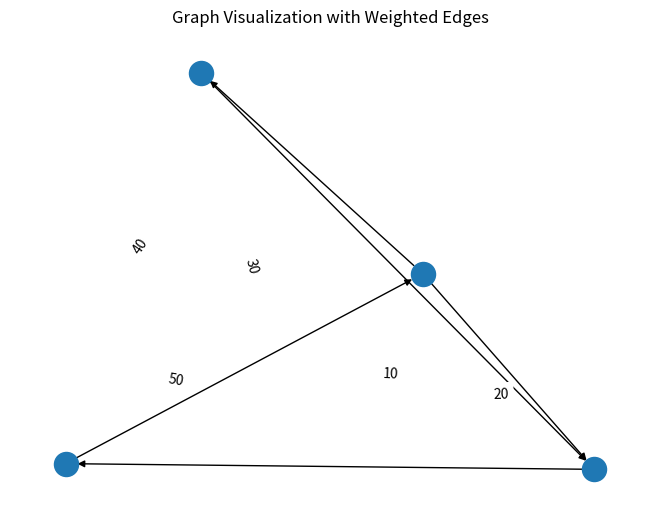

Generate this figure with matplotlib:
from collections import defaultdict

# ---------------------------
# WeightedGraph Class
# ---------------------------
class WeightedGraph:
    def __init__(self, vertices):
        self.vertices = vertices
        self.adj_list = {i: [] for i in range(vertices)}  # Adjacency list for the graph
        self.edges = []  # List to store the edges (u, v, weight)

    def add_edge(self, u, v, weight):
        """Add a single edge to the graph."""
        if (u, v, weight) not in self.edges:
            self.edges.append((u, v, weight))
            self.adj_list[u].append((v, weight))

    def add_multiple_edges(self, edges):
        """Add multiple edges at once."""
        for u, v, weight in edges:
            self.add_edge(u, v, weight)

    def get_edges(self):
        """Return all edges in the graph."""
        return self.edges

    def print_edges(self):
        """Print the edges of the graph."""
        print("Edges in the graph:")
        for u, v, weight in self.edges:
            print(f"{u} -> {v} (Weight: {weight})")

    def print_adj_list(self):
        """Print the adjacency list of the graph."""
        print("Adjacency List of the graph:")
        for u in self.adj_list:
            print(f"{u} -> {self.adj_list[u]}")

    def is_cyclic_directed(self):
        """Detect if there is a cycle in a directed graph using DFS."""
        visited = [False] * self.vertices
        rec_stack = [False] * self.vertices

        def dfs(v):
            visited[v] = True
            rec_stack[v] = True
            for neighbor, _ in self.adj_list[v]:
                if not visited[neighbor] and dfs(neighbor):
                    return True
                elif rec_stack[neighbor]:
                    return True
            rec_stack[v] = False
            return False

        for node in range(self.vertices):
            if not visited[node]:
                if dfs(node):
                    return True
        return False

    def is_cyclic_undirected(self):
        """Detect if there is a cycle in an undirected graph using DFS."""
        visited = [False] * self.vertices

        def dfs(v, parent):
            visited[v] = True
            for neighbor, _ in self.adj_list[v]:
                if not visited[neighbor]:
                    if dfs(neighbor, v):
                        return True
                elif parent != neighbor:
                    return True
            return False

        for node in range(self.vertices):
            if not visited[node]:
                if dfs(node, -1):
                    return True
        return False

    def is_negative_cycle(self):
        """Detect if there is a negative cycle using Bellman-Ford."""
        dist = [float("inf")] * self.vertices
        dist[0] = 0  # Start from node 0

        for _ in range(self.vertices - 1):
            for u, v, weight in self.edges:
                if dist[u] != float("inf") and dist[u] + weight < dist[v]:
                    dist[v] = dist[u] + weight

        for u, v, weight in self.edges:
            if dist[u] != float("inf") and dist[u] + weight < dist[v]:
                return True  # Negative cycle detected
        return False

    def reset_graph(self):
        """Reset the graph to its empty state."""
        self.edges = []  # Clear all edges
        self.adj_list = {i: [] for i in range(self.vertices)}  # Reset adjacency list for each vertex

    def union(self, parent, u, v):
        """Union-find helper function."""
        root_u = self.find_parent(parent, u)
        root_v = self.find_parent(parent, v)
        if root_u != root_v:
            parent[root_u] = root_v

    def find_parent(self, parent, v):
        """Find the root of the node using path compression."""
        if parent[v] == -1:
            return v
        parent[v] = self.find_parent(parent, parent[v])
        return parent[v]

    def is_cyclic_undirected_union_find(self):
        """Detect cycles in an undirected graph using Union-Find."""
        parent = [-1] * self.vertices

        for u, v, _ in self.edges:
            x = self.find_parent(parent, u)
            y = self.find_parent(parent, v)

            if x == y:
                return True
            self.union(parent, x, y)
        return False

    # ---------------------------
    # Helper functions for testing
    # ---------------------------

    def reset_graph_helper(self):
        """Reset the graph to an empty state for testing."""
        self.edges = []
        self.adj_list = defaultdict(list)

    def get_edges_helper(self):
        """Return all edges for testing."""
        return self.edges

    def add_multiple_edges_helper(self, edges):
        """Add multiple edges for testing."""
        for edge in edges:
            self.add_edge(*edge)

# ---------------------------
# Helper Class for Cycle Test Results
# ---------------------------
class CycleDetectionResults:
    def __init__(self):
        self.directed_cycle_detected = False
        self.undirected_cycle_detected = False
        self.negative_cycle_detected = False

# ---------------------------
# Additional Functionalities
# ---------------------------

class GraphRenderer:
    def __init__(self, graph):
        """Initialize the renderer for visualizing the graph."""
        self.graph = graph

    def render_edges(self):
        """Render the edges of the graph."""
        print("\nRendering edges of the graph:")
        for u, v, weight in self.graph.get_edges():
            print(f"{u} -> {v} (Weight: {weight})")

    def render_adj_list(self):
        """Render the adjacency list of the graph."""
        print("\nRendering adjacency list:")
        self.graph.print_adj_list()

    def render_summary(self):
        """Render a summary of the graph."""
        print("\nGraph summary:")
        print(f"Total vertices: {self.graph.vertices}")
        print(f"Total edges: {len(self.graph.get_edges())}")
        print(f"Is cyclic (directed): {self.graph.is_cyclic_directed()}")
        print(f"Is cyclic (undirected): {self.graph.is_cyclic_undirected()}")
        print(f"Has negative cycle: {self.graph.is_negative_cycle()}")

import matplotlib.pyplot as plt
import networkx as nx

class WeightedGraphVisualization:
    def __init__(self, graph):
        """Initialize the visualization of weighted graph."""
        self.graph = graph

    def visualize(self):
        """Visualize the graph with weighted edges using networkx and matplotlib."""
        G = nx.DiGraph()  # Using DiGraph for directed graph visualization

        # Add edges to the networkx graph
        for u, v, weight in self.graph.get_edges():
            G.add_edge(u, v, weight=weight)

        # Draw the graph
        pos = nx.spring_layout(G)  # Layout for node positioning
        edge_labels = nx.get_edge_attributes(G, 'weight')

        # Draw nodes, edges, and labels
        nx.draw(G, font_weight='bold')
        nx.draw_networkx_edge_labels(G, pos, edge_labels=edge_labels)

        # Display the plot
        plt.title("Graph Visualization with Weighted Edges")
        plt.show()


# ---------------------------
# Main Program
# ---------------------------

class WeightedGraphHandler:
    def __init__(self, vertices):
        """Initialize the graph handler."""
        self.graph = WeightedGraph(vertices)
        self.renderer = GraphRenderer(self.graph)
        self.visualizer = WeightedGraphVisualization(self.graph)

    def add_edges(self, edges):
        """Add edges to the graph."""
        for edge in edges:
            self.graph.add_edge(*edge)

    def render_graph(self):
        """Render the graph using the renderer."""
        self.renderer.render_edges()
        self.renderer.render_adj_list()

    def visualize_graph(self):
        """Visualize the graph using the visualizer."""
        self.visualizer.visualize()

    def cycle_detection_summary(self):
        """Print the cycle detection summary."""
        print("\nCycle detection summary:")
        print(f"Directed cycle detected: {self.graph.is_cyclic_directed()}")
        print(f"Undirected cycle detected: {self.graph.is_cyclic_undirected()}")
        print(f"Negative cycle detected: {self.graph.is_negative_cycle()}")

# ---------------------------
# Extended Graph Operations
# ---------------------------

class GraphCycleAnalysis:
    def __init__(self, graph):
        """Initialize cycle analysis on the graph."""
        self.graph = graph
        self.results = CycleDetectionResults()

    def analyze_cycles(self):
        """Analyze different types of cycles in the graph."""
        self.results.directed_cycle_detected = self.graph.is_cyclic_directed()
        self.results.undirected_cycle_detected = self.graph.is_cyclic_undirected()
        self.results.negative_cycle_detected = self.graph.is_negative_cycle()

    def print_analysis(self):
        """Print the analysis results."""
        print(f"Directed cycle detected: {self.results.directed_cycle_detected}")
        print(f"Undirected cycle detected: {self.results.undirected_cycle_detected}")
        print(f"Negative cycle detected: {self.results.negative_cycle_detected}")

# ---------------------------
# Main Function
# ---------------------------

if __name__ == "__main__":
    # Create a graph with 4 vertices (0, 1, 2, 3)
    graph_handler = WeightedGraphHandler(4)

    # Add some sample edges (u, v, weight)
    edges = [
        (0, 1, 10),  # Edge from 0 to 1 with weight 10
        (1, 2, 20),  # Edge from 1 to 2 with weight 20
        (2, 3, 30),  # Edge from 2 to 3 with weight 30
        (3, 0, 40),  # Edge from 3 to 0 with weight 40 (creates a directed cycle: 0 -> 1 -> 2 -> 3 -> 0)
        (0, 2, 50)  # Edge from 0 to 2 with weight 50
    ]

    # Add edges to the graph
    graph_handler.add_edges(edges)

    # Render the graph's edges and adjacency list
    graph_handler.render_graph()

    # Visualize the graph
    graph_handler.visualize_graph()

    # Detect and print the cycle results
    graph_handler.cycle_detection_summary()

    # Analyze cycles in detail
    cycle_analysis = GraphCycleAnalysis(graph_handler.graph)
    cycle_analysis.analyze_cycles()
    cycle_analysis.print_analysis()
